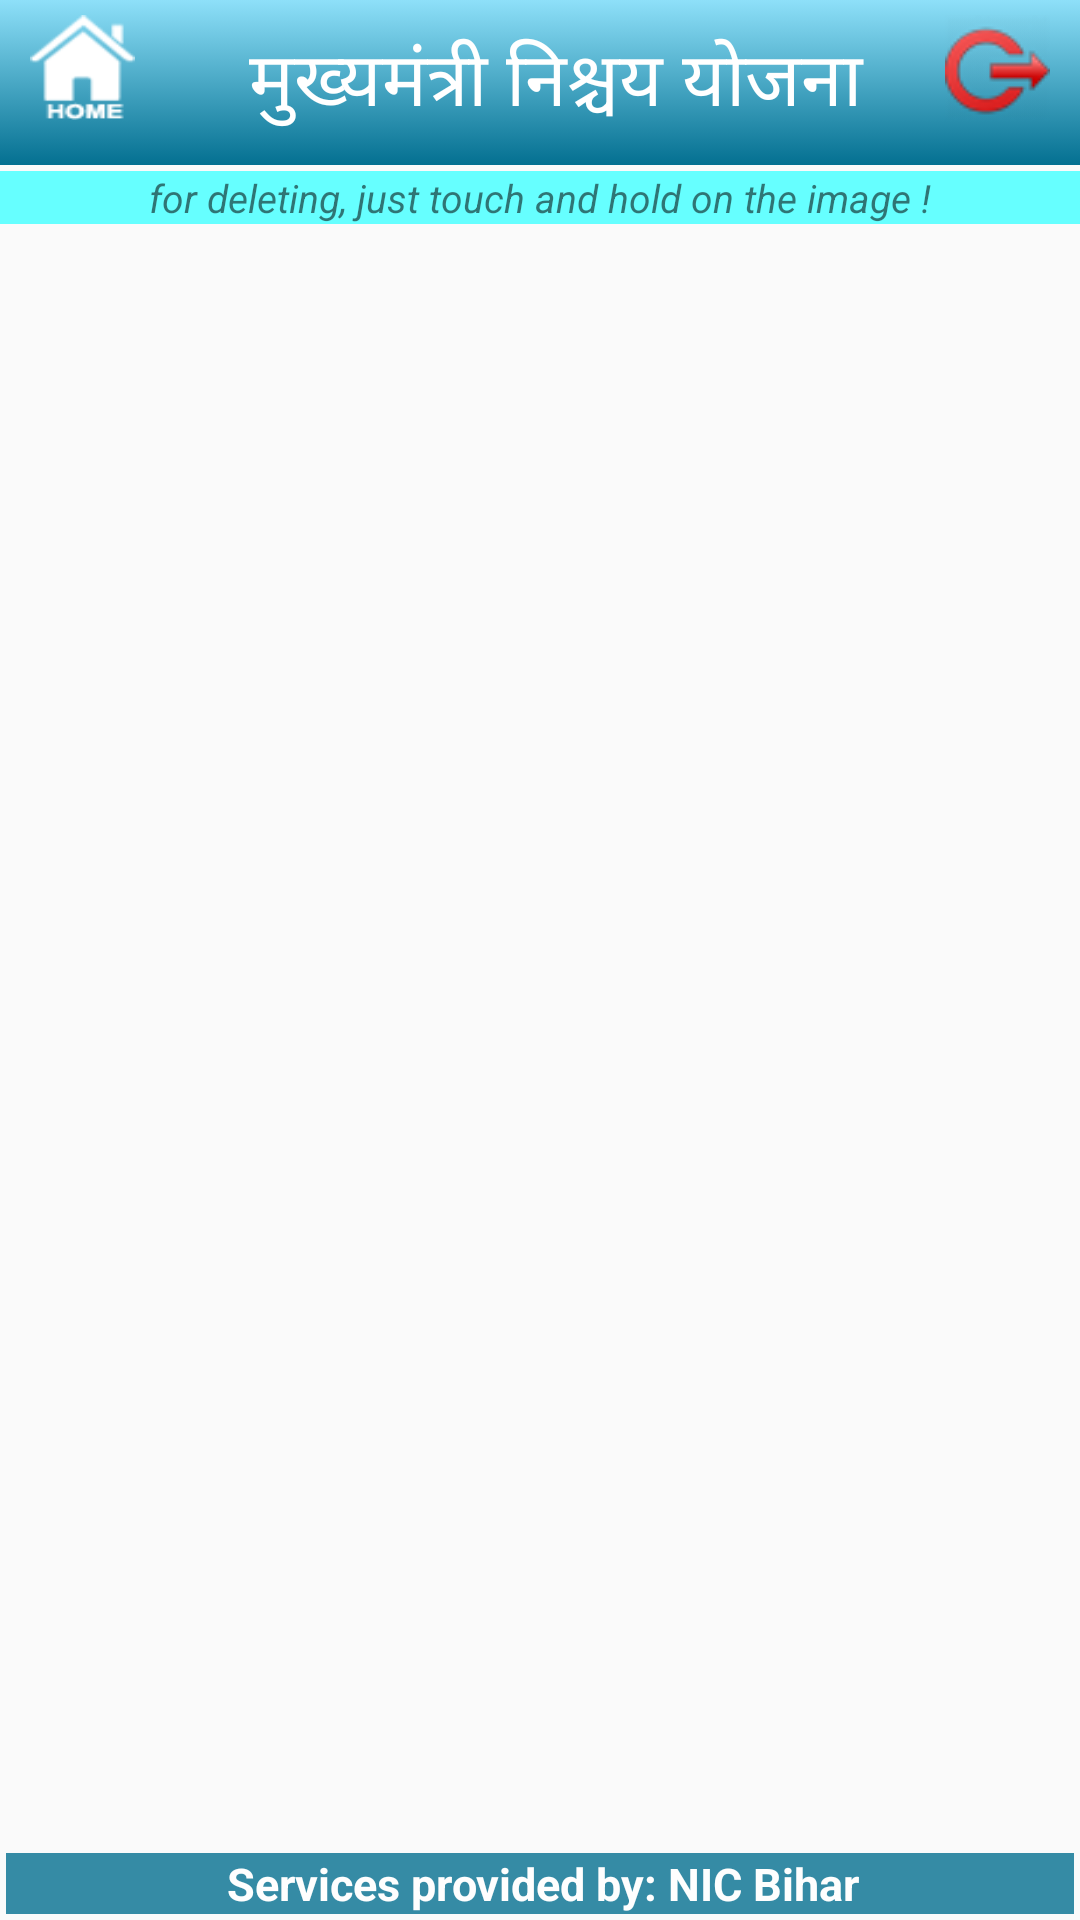

This screen was rendered from an Android layout file. Write that file and the resources it references.
<!-- AndroidManifest.xml: application theme AppTheme -->
<!-- res/layout/activity_pending_work_grid.xml -->
<RelativeLayout xmlns:android="http://schemas.android.com/apk/res/android"
    xmlns:tools="http://schemas.android.com/tools"
    android:layout_width="match_parent"
    android:layout_height="match_parent" >

    <include
        android:id="@+id/header"
        android:layout_width="fill_parent"
        android:layout_height="wrap_content"
        android:layout_alignParentLeft="true"
        android:layout_alignParentTop="true"
        layout="@layout/header_view" />

    <RelativeLayout
        android:id="@+id/rlHint"
        android:layout_width="fill_parent"
        android:layout_height="wrap_content"
        android:layout_below="@+id/header"
        android:layout_marginTop="2dp"
        android:background="#66FFFF"
        android:gravity="center"
        android:orientation="horizontal" >

        <LinearLayout
            android:layout_width="fill_parent"
            android:layout_height="wrap_content"
            android:gravity="center"
            android:orientation="horizontal" >

            <TextView
                android:layout_width="wrap_content"
                android:layout_height="wrap_content"
                android:text="for deleting, just touch and hold on the image !"
                android:textSize="13sp"
                android:textStyle="italic" />
        </LinearLayout>
    </RelativeLayout>

    <ListView
        android:id="@+id/grid"
        android:layout_width="fill_parent"
        android:layout_height="wrap_content"
        android:layout_below="@+id/rlHint"
        android:layout_marginBottom="5dp"
        android:layout_marginTop="5dp"
        android:clickable="true"
        android:divider="#00aaff"
        android:dividerHeight="1dp" />

    <TextView
        android:id="@+id/empty_list_view"
        android:layout_width="fill_parent"
        android:layout_height="wrap_content"
        android:layout_below="@+id/header"
        android:layout_marginTop="50dp"
        android:text="No upload is pending"
        android:textSize="30sp"
        android:visibility="gone" />

    <include
        android:id="@+id/footer"
        android:layout_width="fill_parent"
        android:layout_height="wrap_content"
        android:layout_alignParentBottom="true"
        android:layout_alignParentLeft="true"
        layout="@layout/footer" />

</RelativeLayout>
<!-- res/layout/header_view.xml (included above) -->
<?xml version="1.0" encoding="utf-8"?>
<RelativeLayout xmlns:android="http://schemas.android.com/apk/res/android"
    android:id="@+id/header_layout_root"
    android:layout_width="match_parent"
    android:background="#a8da9f"
    android:layout_height="wrap_content" >

    <LinearLayout
        android:id="@+id/rlMaintHeader"
        android:layout_width="match_parent"
        android:background="@drawable/gradientheadergreenyellow"
        android:layout_height="55sp">
        <ImageView
            android:id="@+id/imghome"
            android:layout_width="45dp"
            android:layout_height="45dp"
            android:layout_margin="5dp"
            android:layout_gravity="left"
            android:padding="5dp"
            android:tint="#ffffff"
            android:scaleType="fitXY"
            android:onClick="OnClick_goToHomeScreen"
            android:src="@drawable/home"/>
        <TextView
            android:layout_width="fill_parent"
            android:id="@+id/txtHeaderTop"
            android:layout_height="50dp"
            android:textSize="25dp"
            android:layout_gravity="center"
            android:layout_marginLeft="10dp"
            android:layout_weight=".8"
            android:textColor="#ffffff"
            android:gravity="center"
            android:text="मुख्यमंत्री निश्चय योजना"/>
        <ImageView
            android:id="@+id/imglogout"
            android:layout_width="45dp"
            android:layout_height="45dp"
            android:layout_margin="5dp"
            android:layout_gravity="right"
            android:padding="5dp"
            android:onClick="OnClick_goToLoginScreen"
            android:src="@drawable/logoutns"/>
    </LinearLayout>

   

</RelativeLayout>
<!-- res/layout/footer.xml (included above) -->
<?xml version="1.0" encoding="utf-8"?>
<RelativeLayout xmlns:android="http://schemas.android.com/apk/res/android"
    android:id="@+id/footer_layout_root"
    android:layout_width="match_parent"
    android:layout_height="wrap_content"
    android:gravity="center"
    android:orientation="horizontal" >

    <TextView
        android:id="@+id/lblfooter"
        android:layout_width="fill_parent"
        android:layout_height="wrap_content"
        android:background="#047091"
        android:gravity="center_horizontal"
        android:paddingLeft="2dp"
        android:text="Services provided by: NIC Bihar"
        android:textColor="#ffffff"
        android:textSize="15sp"
        android:layout_margin="2dp"
        android:textStyle="bold" 
        android:alpha=".8">
    </TextView>

</RelativeLayout>
<!-- resources referenced by this layout -->
<resources>
  <!-- drawable gradientheadergreenyellow (drawable) -->
  <?xml version="1.0" encoding="utf-8"?>
  <selector xmlns:android="http://schemas.android.com/apk/res/android">
      <item>
          <shape>
              <gradient
                  android:startColor="#8ee0f9"
                  android:endColor="#047091"
                  android:angle="270" />
          </shape>
      </item>
  </selector>
  <!-- drawable home: png bitmap (drawable, 1965 bytes) -->
  <!-- drawable logoutns: png bitmap (drawable, 2929 bytes) -->
  <style name="AppTheme" parent="AppBaseTheme">
          
      </style>
  <style name="AppBaseTheme" parent="Theme.AppCompat.Light.DarkActionBar">
          <item name="colorPrimary">@color/colorPrimary</item>
          <item name="colorPrimaryDark">@color/colorPrimaryDark</item>
          <item name="colorAccent">@color/colorAccent</item>
      </style>
  <color name="colorPrimary">#306F6F</color>
  <color name="colorPrimaryDark">#214D4D</color>
  <color name="colorAccent">#E7B008</color>
</resources>
